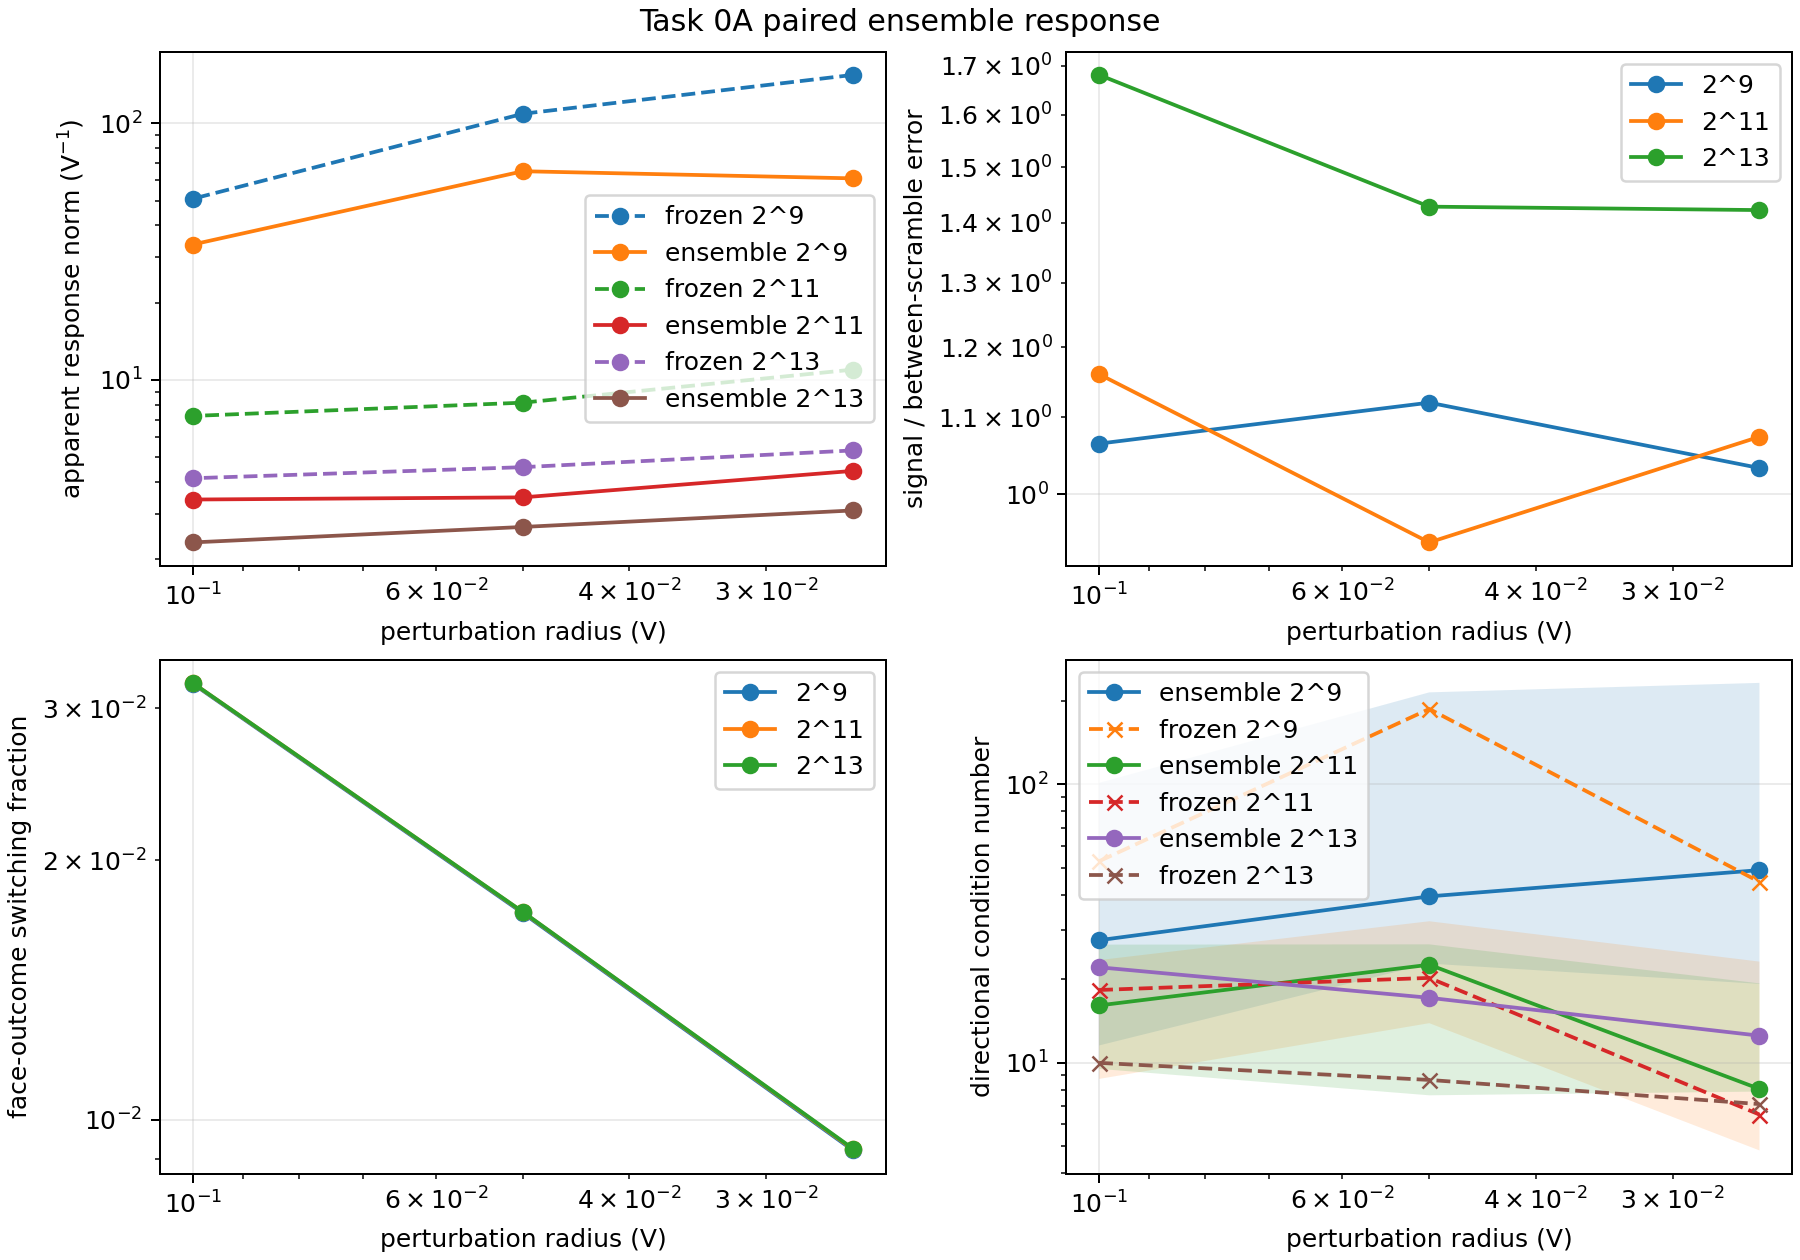

Data behind this chart, as committed beside it:
level, radius_v, direction, direction_kind, replicates, frozen_lipschitz, ensemble_lipschitz, between_scramble_error, signal_to_sampling_error, local_current_change_l2, global_current_change, face_switch_fraction, switch_response_fraction, switch_signed_projection_fraction
9, 0.025, dominant_0, dominant, 8, 483.5, 158, 126.3, 1.251, 1.548, 1.021, 0.02312, 0.1687, 0.1243
9, 0.025, dominant_1, dominant, 8, 154.4, 64.18, 75.33, 0.852, 1.103, 0.9011, 0.007307, 0.1591, 0.1086
9, 0.025, dominant_2, dominant, 8, 154.9, 61.01, 59.49, 1.026, 1.115, 1.089, 0.007468, 0.1998, 0.147
9, 0.025, worst_coordinate_0_dof_40, worst_coordinate, 8, 153.5, 27.75, 26.85, 1.033, 1.092, -1.135, 0.003576, 0.2998, 0.2791
9, 0.025, worst_coordinate_1_dof_18, worst_coordinate, 8, 152.8, 29.78, 27.77, 1.072, 0.9576, 1.485, 0.004615, 0.2958, 0.2677
9, 0.05, dominant_0, dominant, 8, 108.9, 85.25, 85.05, 1.002, 1.03, -0.04795, 0.04226, 0.2144, 0.1668
9, 0.05, dominant_1, dominant, 8, 237.9, 71.14, 63.5, 1.12, 0.5608, 0.8509, 0.0141, 0.159, 0.1013
9, 0.05, dominant_2, dominant, 8, 238.6, 65.04, 56.56, 1.15, 0.6727, 0.9953, 0.01449, 0.1616, 0.1026
9, 0.05, worst_coordinate_0_dof_40, worst_coordinate, 8, 76.3, 15.33, 14.07, 1.089, 0.5028, -0.7722, 0.006944, 0.2959, 0.2627
9, 0.05, worst_coordinate_1_dof_18, worst_coordinate, 8, 77.01, 17.01, 14.83, 1.147, 0.5869, 0.6767, 0.009049, 0.2777, 0.2424
9, 0.1, dominant_0, dominant, 8, 124.4, 40.33, 50.03, 0.806, 0.4987, -0.1899, 0.07481, 0.2743, 0.2082
9, 0.1, dominant_1, dominant, 8, 50.78, 33.7, 33.12, 1.018, 0.2989, 0.2821, 0.02697, 0.2001, 0.1396
9, 0.1, dominant_2, dominant, 8, 122.2, 38.56, 31.59, 1.221, 0.3806, 0.5208, 0.02744, 0.1817, 0.1218
9, 0.1, worst_coordinate_0_dof_40, worst_coordinate, 8, 39.07, 15.2, 14.27, 1.065, 0.3653, 0.005803, 0.01359, 0.2162, 0.1663
9, 0.1, worst_coordinate_1_dof_18, worst_coordinate, 8, 40.5, 18.51, 15.7, 1.179, 0.3342, 0.3229, 0.01745, 0.2311, 0.1907
11, 0.025, dominant_0, dominant, 8, 25.39, 11.39, 10.06, 1.133, 0.4467, -0.5869, 0.02309, 1.131, 0.5549
11, 0.025, dominant_1, dominant, 8, 10.69, 5.813, 4.661, 1.247, 0.5549, 0.9082, 0.007353, 1.2, 0.691
11, 0.025, dominant_2, dominant, 8, 10.97, 4.423, 4.14, 1.068, 0.4396, -0.3495, 0.007482, 1.107, 0.4024
11, 0.025, worst_coordinate_0_dof_40, worst_coordinate, 8, 11.44, 2.197, 2.046, 1.074, 0.3946, 0.1521, 0.003626, 0.7123, 0.36
11, 0.025, worst_coordinate_1_dof_18, worst_coordinate, 8, 6.359, 2.642, 3.277, 0.8061, 0.3271, -0.3709, 0.004667, 1.135, 0.5379
11, 0.05, dominant_0, dominant, 8, 18.72, 10.57, 7.231, 1.462, 0.9894, -1.817, 0.04222, 0.7836, 0.4581
11, 0.05, dominant_1, dominant, 8, 8.96, 4.194, 3.565, 1.176, 0.2927, 0.4979, 0.01421, 1.285, 0.6311
11, 0.05, dominant_2, dominant, 8, 8.157, 3.488, 3.702, 0.9423, 0.5432, -0.6986, 0.0145, 1.442, 0.7244
11, 0.05, worst_coordinate_0_dof_40, worst_coordinate, 8, 3.958, 1.441, 1.584, 0.9095, 0.1261, -0.1246, 0.007031, 1.061, 0.3276
11, 0.05, worst_coordinate_1_dof_18, worst_coordinate, 8, 3.5, 1.568, 2.036, 0.7702, 0.1717, 0.005373, 0.009112, 1.349, 0.1296
11, 0.1, dominant_0, dominant, 8, 13.91, 9.933, 4.427, 2.243, 0.3988, -0.5237, 0.07496, 0.7598, 0.6099
11, 0.1, dominant_1, dominant, 8, 11.62, 4.281, 3.274, 1.308, 0.1885, 0.2219, 0.027, 1.076, 0.6839
11, 0.1, dominant_2, dominant, 8, 7.24, 3.421, 2.947, 1.161, 0.2515, -0.1496, 0.02749, 0.9773, 0.4358
11, 0.1, worst_coordinate_0_dof_40, worst_coordinate, 8, 2.547, 1.396, 1.222, 1.142, 0.2803, 0.4282, 0.01358, 0.9858, 0.3619
11, 0.1, worst_coordinate_1_dof_18, worst_coordinate, 8, 3.906, 1.642, 1.419, 1.157, 0.3185, -0.5084, 0.0175, 1.158, 0.5065
13, 0.025, dominant_0, dominant, 8, 12.31, 8.068, 3.737, 2.159, 0.4046, -0.5397, 0.02305, 1.31, 0.2547
13, 0.025, dominant_1, dominant, 8, 5.315, 3.102, 2.181, 1.422, 0.4028, 0.5988, 0.00739, 1.857, 0.593
13, 0.025, dominant_2, dominant, 8, 5.331, 3.181, 2.779, 1.145, 0.392, -0.5016, 0.007503, 1.632, 0.8152
13, 0.025, worst_coordinate_0_dof_40, worst_coordinate, 8, 3.8, 1.035, 2.021, 0.5118, 0.1589, -0.1925, 0.003652, 0.8812, 0.04423
13, 0.025, worst_coordinate_1_dof_18, worst_coordinate, 8, 2.903, 1.988, 1.17, 1.699, 0.1785, -0.378, 0.004699, 0.7343, -0.08183
13, 0.05, dominant_0, dominant, 8, 10.68, 8.058, 4.211, 1.914, 0.4844, -0.8576, 0.04218, 1.039, 0.7003
13, 0.05, dominant_1, dominant, 8, 4.949, 2.675, 1.873, 1.428, 0.341, 0.5506, 0.01422, 1.775, 0.2826
13, 0.05, dominant_2, dominant, 8, 4.573, 3.838, 3.549, 1.081, 0.3338, -0.5929, 0.01452, 1.06, -0.1025
13, 0.05, worst_coordinate_0_dof_40, worst_coordinate, 8, 2.039, 0.822, 1.145, 0.7178, 0.08326, 0.08777, 0.007077, 1.39, 0.4097
13, 0.05, worst_coordinate_1_dof_18, worst_coordinate, 8, 2.606, 1.751, 0.7714, 2.27, 0.08826, -0.1754, 0.009137, 0.7864, -0.1627
13, 0.1, dominant_0, dominant, 8, 9.273, 7.674, 2.447, 3.136, 0.4396, 0.05419, 0.07502, 0.8568, 0.6815
13, 0.1, dominant_1, dominant, 8, 4.983, 2.328, 1.385, 1.681, 0.2361, 0.411, 0.02695, 1.645, 0.8193
13, 0.1, dominant_2, dominant, 8, 4.14, 2.593, 1.992, 1.301, 0.2084, -0.2768, 0.0275, 1.288, 0.2017
13, 0.1, worst_coordinate_0_dof_40, worst_coordinate, 8, 1.619, 0.8524, 0.7122, 1.197, 0.05358, 0.03987, 0.0136, 1.086, 0.08597
13, 0.1, worst_coordinate_1_dof_18, worst_coordinate, 8, 2.338, 1.349, 0.6768, 1.993, 0.1467, -0.2802, 0.01752, 0.9815, -0.06477
